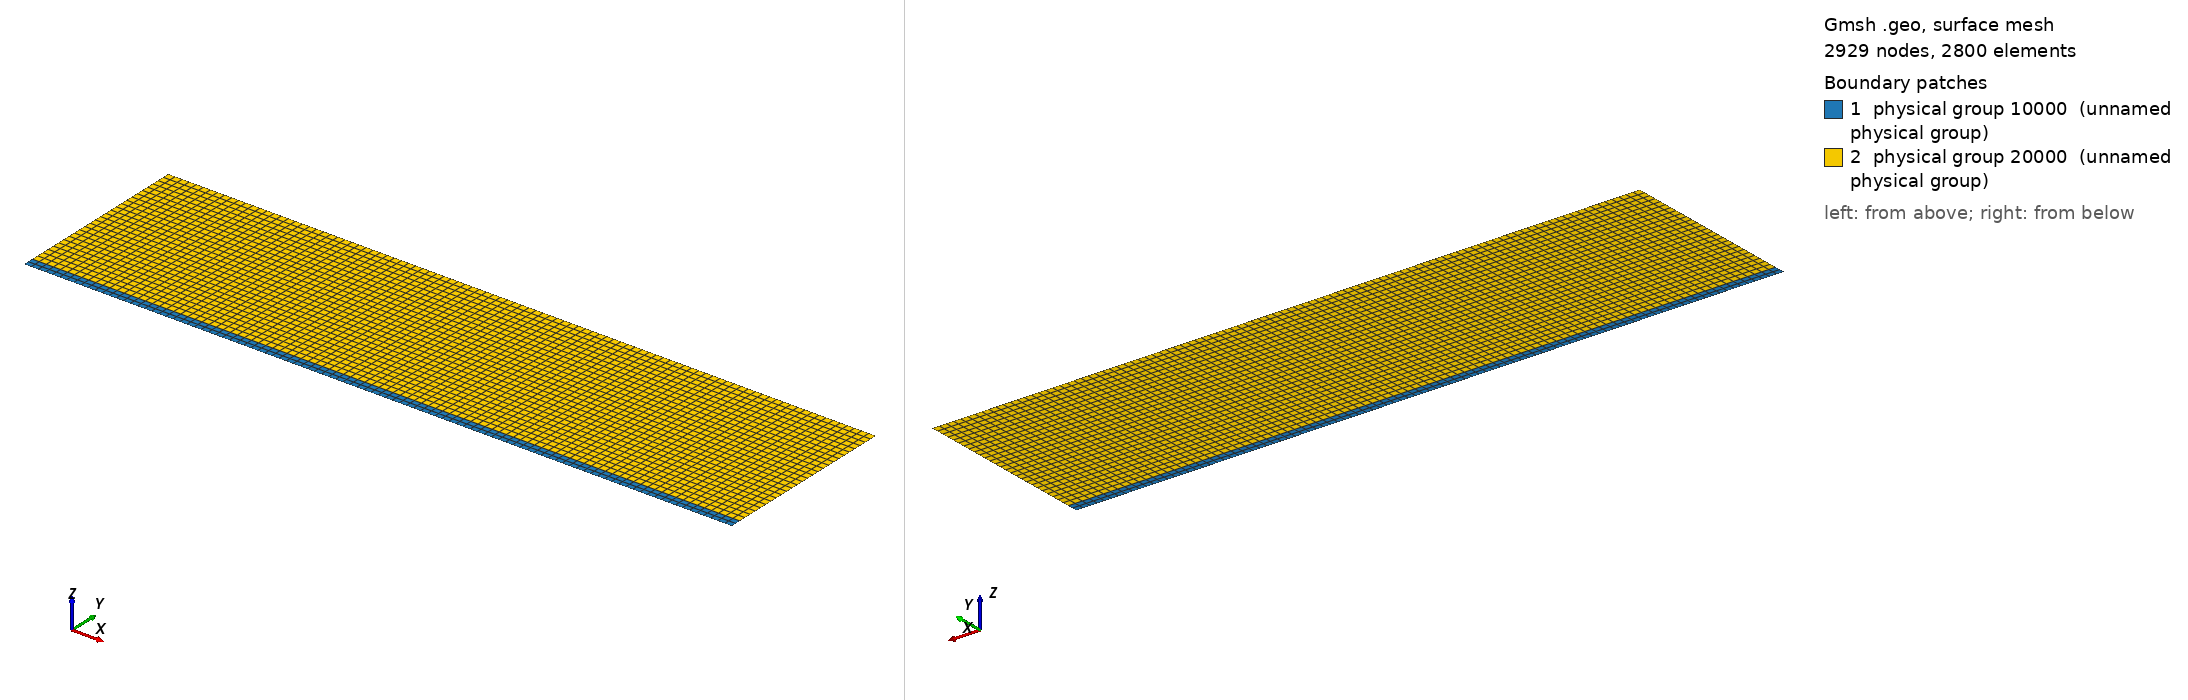

Gmsh geometry script, surface-meshed: 2929 nodes, 2800 surface elements. Boundary patches (legend numbers): 1 physical group 10000 (unnamed physical group), 2 physical group 20000 (unnamed physical group). Left view from above one corner, right view from below the opposite corner. Legend entries are the model's physical surfaces. The drawing asked Gmsh for element sizes between 1% and 20% of the model's largest extent; the script's own settings can give other sizes.

=== estrato.geo (drawn) ===
L  = 10.0;
h1 = 0.30;
h2 = 5.00;
cl = 0.10;

Point(1) = {-L, 0, 0, cl};
Point(2) = {L, 0, 0, cl};
Point(3) = {L, h1, 0, cl};
Point(4) = {-L, h1, 0, cl};
Point(5) = {L, h1+h2, 0, cl};
Point(6) = {-L, h1+h2, 0, cl};

Line(1) = {1, 2};
Line(2) = {2, 3};
Line(3) = {3, 4};
Line(4) = {4, 1};
Line(5) = {3, 5};
Line(6) = {5, 6};
Line(7) = {6, 4};

Line Loop(8) = {1, 2, 3, 4};
Plane Surface(9) = {8};
Transfinite Surface {9} Alternated;
Recombine Surface {9};

Line Loop(10) = {5, 6, 7, -3};
Plane Surface(11) = {10};
Transfinite Surface {11} Alternated;
Recombine Surface {11};

Physical Line(100) = {2, 5, 6, 7, 4};
Physical Surface(10000) = {9};
Physical Surface(20000) = {11};
Physical Line(200) = {1};

//Mesh.SecondOrderIncomplete = 1;
